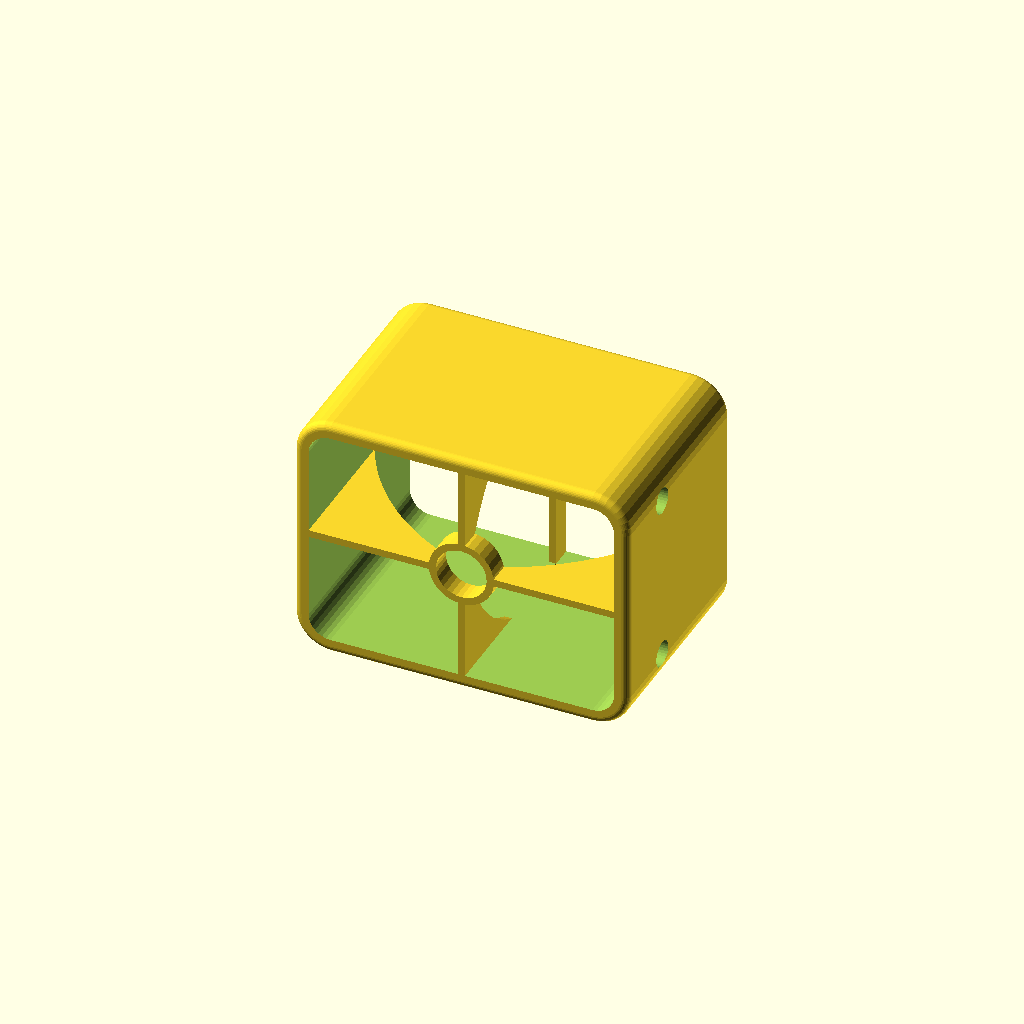
Cell 1: the model at its default parameters.
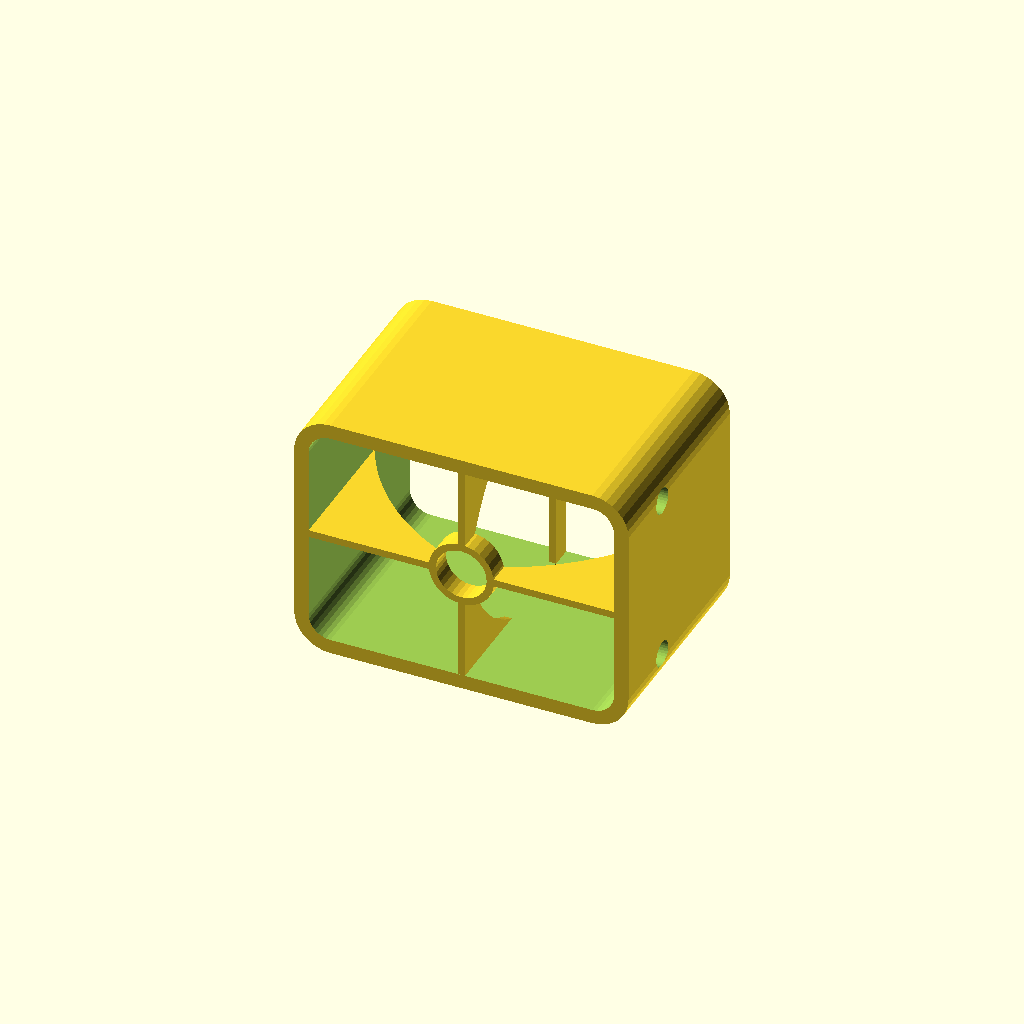
Cell 2: the same model with quick = true.
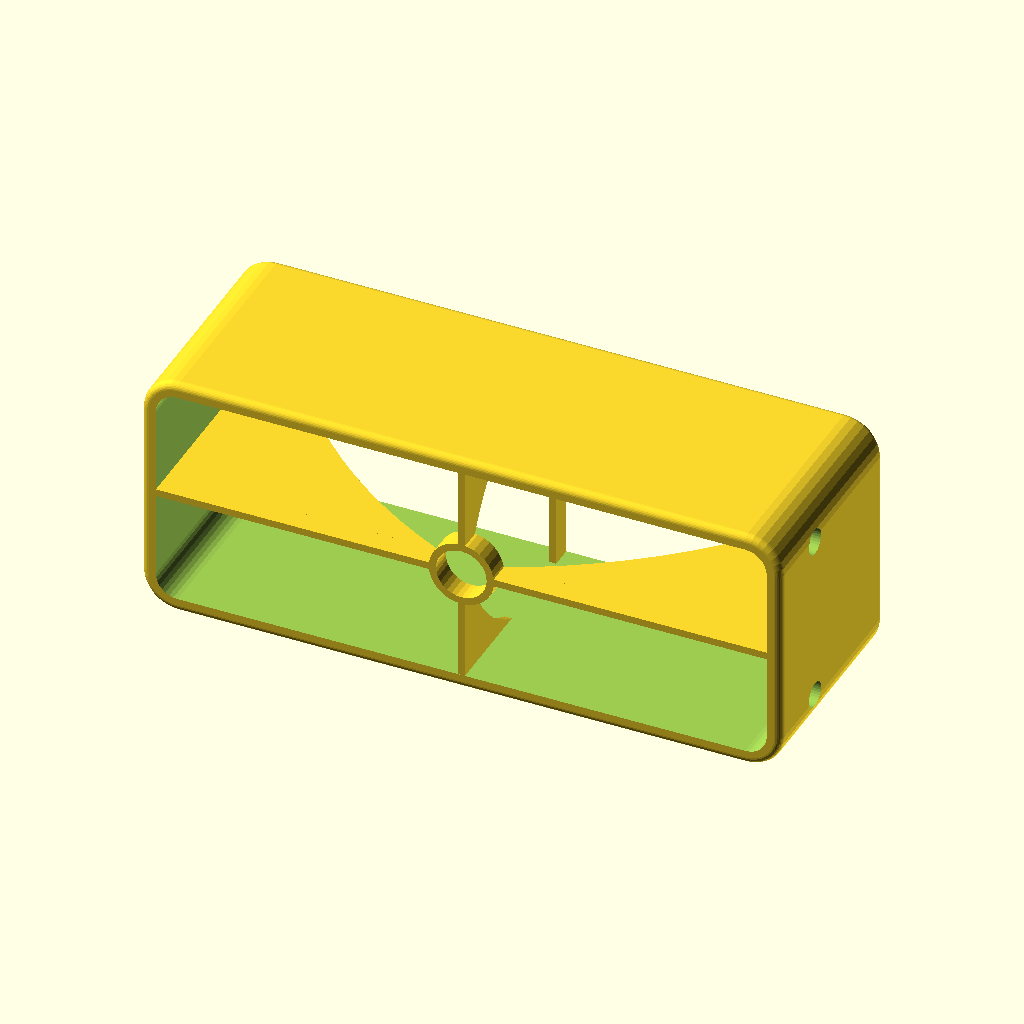
Cell 3: gate_w = 43.9 (everything else at default).
All cells are drawn from one camera (rotation 55°, 0°, 25°, orthographic, colour scheme Cornfield), so only the parameter changes between them.
The OpenSCAD source (rifle_sight.scad):
$fn = 32;

quick = false;

// Format: 35 mm 4-perf, Academy camera aperture (SMPTE 59), 1.372:1.
gate_w = 21.95;
gate_h = 16.00;
f_lens = 50;

// Pupil to the rear face. The only ergonomic knob: frame size and front ring both
// scale off it. 66 is what the original 2.5/3.5 ring pair already implied.
eye_relief = 66;

l_sight = 30;
th_sight = 2;
l_offset_sight = l_sight/2 - 12;

// The front opening is the frame, so it must subtend the lens' field from the eye.
// The rear opening is the same size but nearer, so it subtends more and never clips.
d_frame = eye_relief + l_sight;
w_sight = gate_w * d_frame / f_lens;
h_sight = gate_h * d_frame / f_lens;

w_crosshairs = 1;
l_crosshairs = 3;
aperture_r = 2.5;
// Sized so both rings subtend the same angle at the design eye position: they nest
// concentrically only there, which is what holds eye_relief (and the framing) honest.
aperture_f = aperture_r * (d_frame - l_crosshairs/2) / (eye_relief + l_crosshairs/2);

r_fillet = 1;
r_inner_sight = 3;
r_outer_sight = r_inner_sight + th_sight;

// Straight run of the webs under the front reticle, printing rear face down, and how
// far their edge bows in from it. Steepest overhang is 90 - a_gusset + a_concave, so
// a_concave = 0 is a straight 45 deg web and 45 puts the edge tangent to the arm.
a_gusset = 45;
a_concave = 20;

// Cold shoe foot, superseded by the Eyemo holes but kept as an option. Wall it mounts
// on: side stands the plate vertical alongside the sight, otherwise it lies flat
// underneath.
with_foot = false;
mount_side = false;

w_foot = 18.1;
l_foot = 20;
h_foot = 1.99;
r_foot = 2;

w_leg = 12.5;
h_leg = 2;

// Eyemo finder mount: two clearance holes through the side wall away from the shoe,
// one either side of the axis, the pair set l_mount back from the front face. Screws
// thread into the camera, so the holes only need to clear the 0.125" major diameter.
d_mount_screw = 0.125 * 25.4;
d_mount_hole = d_mount_screw + 0.4;
p_mount = 0.918 * 25.4;
l_mount = l_sight/3;

// Focal length engraved in the top wall, reading left to right from the eye. Bottom
// instead puts it where it reads the same way once the sight is turned over.
label_top = false;
s_label = 8;
d_label = 0.6;

echo (str ("frame ", w_sight, " x ", h_sight, " mm at ", d_frame, " mm from the eye"));
echo (str ("fov ", 2 * atan (gate_w / (2 * f_lens)), " x ", 2 * atan (gate_h / (2 * f_lens)), " deg"));
echo (str ("web overhang ", 90 - a_gusset + a_concave, " deg"));

// Sight sits on its own axis, foot swung round to whichever wall it mounts on.
translate ([0, l_sight/2 - l_offset_sight, 0])
    rotate ([90, 0, 0])
        sight (r_fillet);

if (with_foot)
    rotate ([0, mount_side ? 90 : 0, 0])
        translate ([0, 0, - (mount_side ? w_sight : h_sight)/2 - th_sight - h_foot - h_leg])
            foot ();

module foot ()
{
    h_ramp = h_foot + h_leg;

    difference ()
    {
        union ()
        {
            translate ([0, 0, h_foot])
                linear_extrude (h_leg)
                    square ([w_leg, l_foot], center = true);

            linear_extrude (h_foot)
            {
                minkowski ()
                {
                    square ([w_foot - 2* r_foot, l_foot - 2 * r_foot], center = true);
                    circle (r_foot);
                }
            }
        }

        // Lead in on the rear end. Printing rear face down that edge would otherwise
        // start in open air, so taper it to grow off the tube wall at 45 deg.
        rotate ([0, 90, 0])
            linear_extrude (w_foot + 2, center = true)
                polygon ([[1, l_foot/2 + 1],
                          [- h_ramp - 1, l_foot/2 + 1],
                          [1, l_foot/2 - h_ramp - 1]]);
    }
}

module sight (r)
{
    // Pad under the foot's leg.
    if (with_foot)
        rotate ([0, 0, mount_side ? -90 : 0])
        translate ([0, - (mount_side ? w_sight : h_sight)/2 - 0.001, l_sight/2 - l_offset_sight])
            hull ()
            {
                translate ([0, - th_sight + 0.001, 0])
                    cube ([w_leg, 0.001, l_foot], center = true);

                cube ([w_leg, 0.001, l_foot], center = true);
            }

    translate ([0, 0, l_sight - l_crosshairs])
        crosshairs (aperture_f);

    gussets (aperture_f);

    crosshairs (aperture_r);

    difference ()
    {
        sight_body (r);

        translate ([0, 0, -1])
            linear_extrude (l_sight + 2)
                minkowski ()
                {
                    square ([w_sight - 2 * r_inner_sight, h_sight - 2 * r_inner_sight], center = true);
                    circle (r = r_inner_sight);
                }

        mount_holes ();

        label ();
    }
}

// Through the side wall, in the flat between the corner rounds.
module mount_holes ()
{
    for (i = [-1, 1])
        translate ([w_sight/2 - 1, i * p_mount/2, l_sight - l_mount])
            rotate ([0, 90, 0])
                cylinder (d = d_mount_hole, h = th_sight + 2);
}

// Cut into the outer face of the top wall. Rotated so it reads left to right with
// the tops of the letters towards the front when looked down on from the eye.
module label ()
{
    rotate ([0, 0, label_top ? 0 : 180])
    translate ([0, h_sight/2 + th_sight - d_label, l_sight/2])
        rotate ([0, 0, 180])
            rotate ([90, 0, 0])
                linear_extrude (d_label + 1)
                    text (str (f_lens, " mm"), size = s_label, halign = "center", valign = "center",
                          font = "Liberation Sans:style=Bold");
}

module sight_body (rr)
{
    if (!quick)
    {
        hull ()
            for (k=[0, 1])
            {
                translate ([0, 0, rr + k * (l_sight - 2 * rr)])
                {
                    for (i=[-1, 1])
                    {
                        translate ([0, i * (h_sight/2 - r_inner_sight), 0])
                        for (j=[-1, 1])
                        {
                            translate ([j * (w_sight/2 - r_inner_sight), 0, 0])
                                rotate_extrude ()
                                {
                                    translate ([r_outer_sight - rr, 0, 0])
                                        circle (rr);
                                }
                        }
                    }
                }
            }
    }
    else
        linear_extrude (l_sight)
            {

                minkowski ()
                {
                    square ([w_sight - 2 * r_inner_sight, h_sight - 2 * r_inner_sight], center = true);
                    circle (r_outer_sight);
                }
            }
}

// Webs carrying the front reticle back to the rear face, one under each arm. They
// lie in planes through the sight axis, so they grow off the wall at a_gusset and
// sit edge on to the eye behind the arm they support.
module gussets (r)
{
    for (a = [0, 90, 180, 270])
        rotate ([0, 0, a])
            rotate ([90, 0, 0])
                linear_extrude (w_crosshairs, center = true)
                    gusset (r + w_crosshairs, a % 180 == 0 ? w_sight/2 : h_sight/2);
}

// Profile of one web, radius across and sight axis up. Squares off against the rear
// face if a_gusset is too steep to reach the wall in the length available.
module gusset (r_in, r_out)
{
    z0 = l_sight - l_crosshairs;
    dv = (r_out - r_in) * tan (a_gusset);
    c = norm ([r_out - r_in, dv]) / 2;

    difference ()
    {
        intersection ()
        {
            translate ([r_in, 0])
                square ([r_out - r_in, z0]);

            translate ([r_in, z0])
                rotate (- a_gusset)
                    square (w_sight + l_sight);
        }

        // Arc through both ends of the straight edge, bowed in towards the corner.
        if (a_concave > 0)
            let (n = [dv, r_out - r_in] / (2 * c))
                translate ([(r_in + r_out)/2, z0 - dv/2] - c / tan (a_concave) * n)
                    circle (c / sin (a_concave), $fn = 128);
    }
}

module crosshairs (r)
{
    linear_extrude (l_crosshairs)
        difference ()
        {
            union ()
            {
                square ([w_sight, w_crosshairs], center = true);
                square ([w_crosshairs, h_sight], center = true);
                circle (r + w_crosshairs);
            }
            circle (r);
        }
}
Customizer parameters (derived from the source; name, type, default, range or options):
quick: bool, default false
gate_w: number, default 21.95
gate_h: number, default 16
f_lens: number, default 50
eye_relief: number, default 66
l_sight: number, default 30
th_sight: number, default 2
w_crosshairs: number, default 1
l_crosshairs: number, default 3
aperture_r: number, default 2.5
r_fillet: number, default 1
r_inner_sight: number, default 3
a_gusset: number, default 45
a_concave: number, default 20
with_foot: bool, default false
mount_side: bool, default false
w_foot: number, default 18.1
l_foot: number, default 20
h_foot: number, default 1.99
r_foot: number, default 2
w_leg: number, default 12.5
h_leg: number, default 2
label_top: bool, default false
s_label: number, default 8
d_label: number, default 0.6
